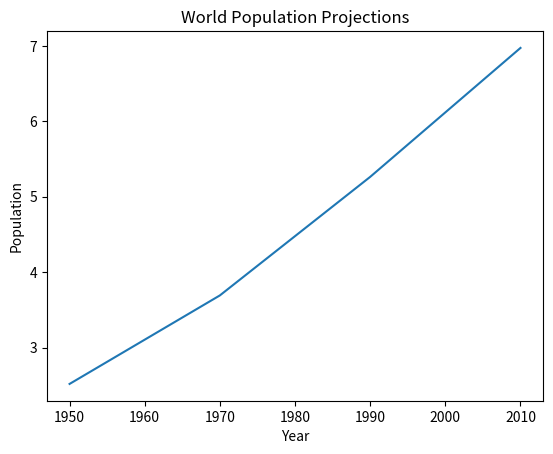

The matplotlib source for this figure:
import matplotlib.pyplot as plt

year = [1950, 1970, 1990, 2010]
pop = [2.519, 3.692, 5.263, 6.972]
plt.plot(year, pop)

plt.xlabel("Year")
plt.ylabel("Population")
plt.title("World Population Projections")
plt.show()
